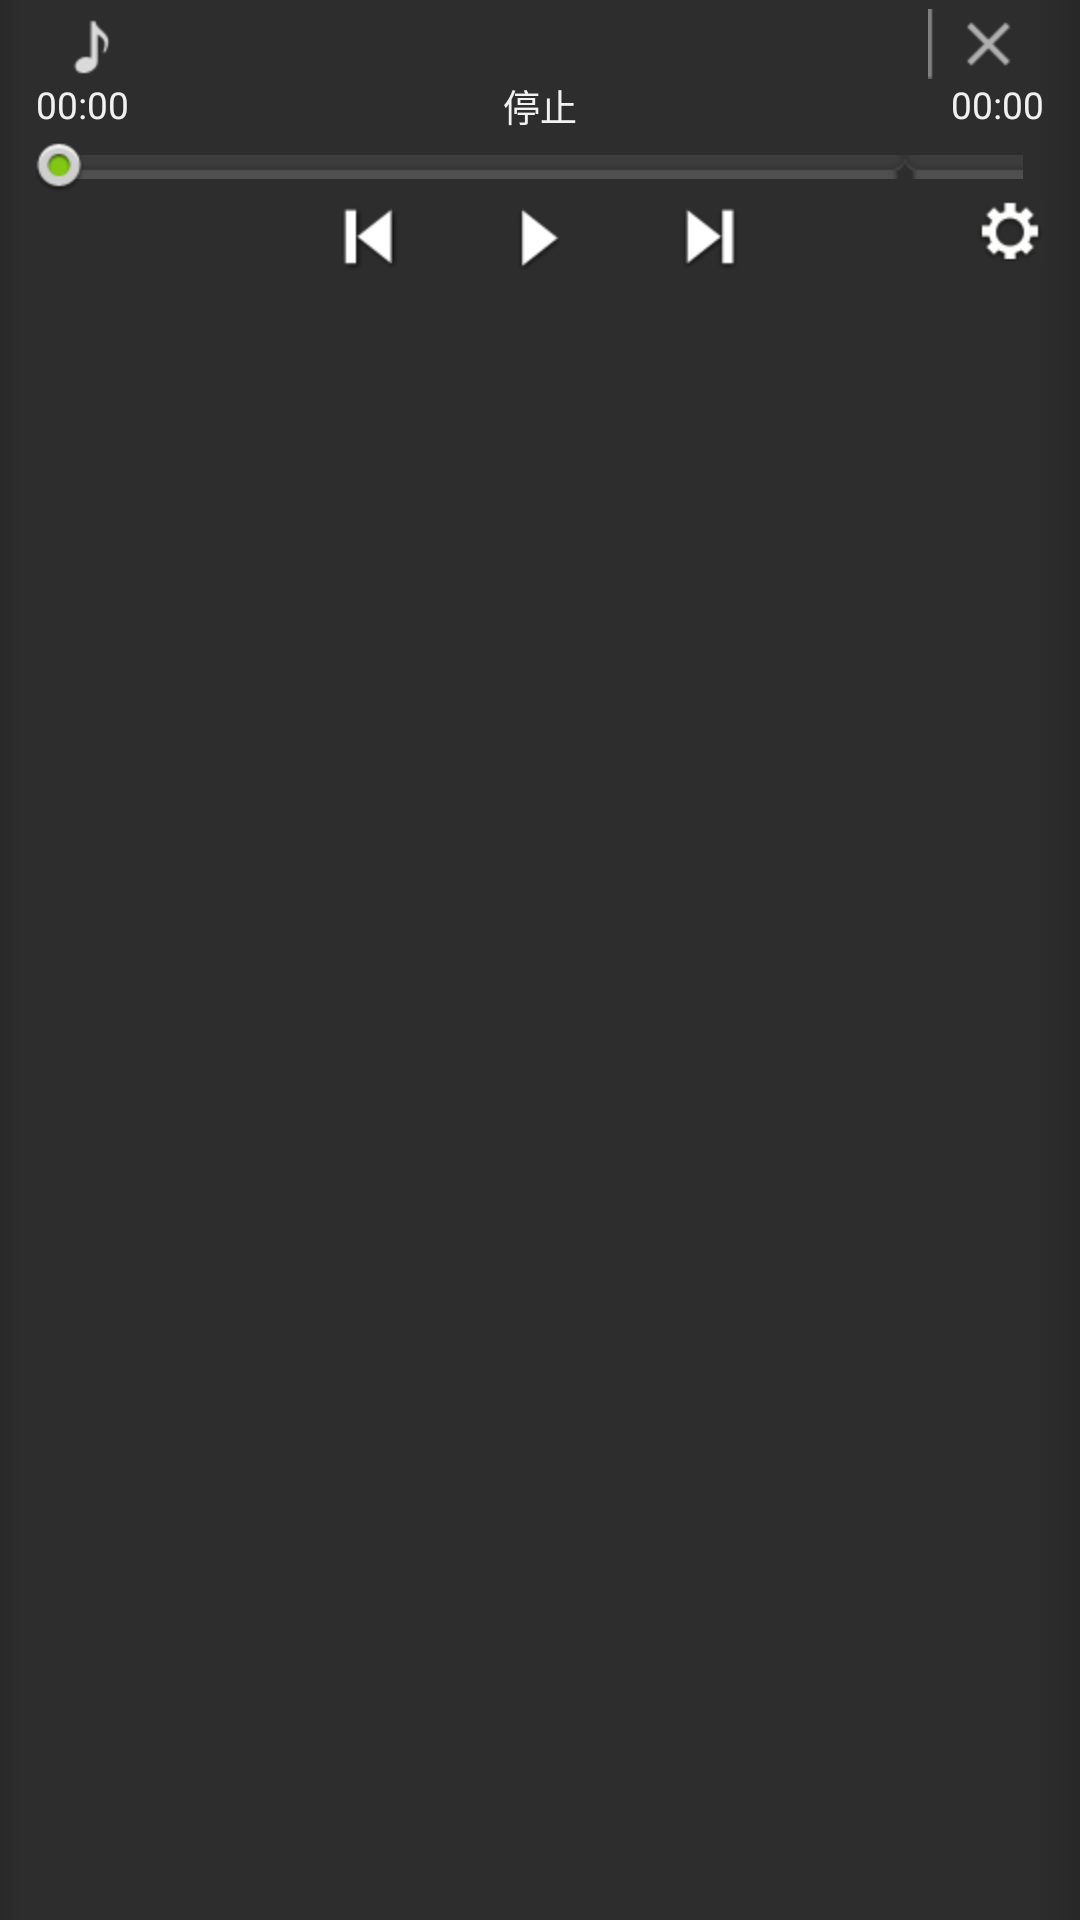

The Android layout XML behind this screen, and the referenced resources:
<!-- AndroidManifest.xml: application theme SampleTheme -->
<!-- res/layout/play_panel_layout.xml -->
<?xml version="1.0" encoding="utf-8"?>
    
<LinearLayout xmlns:android="http://schemas.android.com/apk/res/android"
    android:id="@+id/play_info_layout"
    android:layout_width="fill_parent"
    android:layout_height="wrap_content"
    android:orientation="vertical"
    android:paddingBottom="3dp"
    android:paddingLeft="12dp"
    android:paddingRight="12dp"
    android:paddingTop="3dp" 
    android:background="@drawable/play_progress_view_bg">

    <RelativeLayout
        android:id="@+id/play_info_header"
        android:layout_width="fill_parent"
        android:layout_height="wrap_content"
        >
        <ImageView
            android:id="@+id/music_btn"
            android:layout_width="wrap_content"
            android:layout_height="wrap_content"
            android:layout_alignParentLeft="true"
            android:layout_alignParentTop="true"
            
            android:layout_centerVertical="true"
            android:layout_gravity="center"
            android:layout_marginLeft="12dp"
            android:layout_marginRight="5dp"
            android:background="@drawable/music_btn"
            android:contentDescription="@string/app_name" />
       
        <Button
            android:id="@+id/close_playinfo_btn"
            android:layout_width="wrap_content"
            android:layout_height="wrap_content"
            android:layout_alignParentRight="true"            
            android:layout_alignParentTop="true"
            android:layout_centerVertical="true"
            android:layout_gravity="center"
            android:background="@drawable/play_close" />
        
        <TextView
            android:id="@+id/play_info_txt"
            android:layout_width="wrap_content"
            android:layout_height="wrap_content"
            android:layout_centerVertical="true"
            android:layout_gravity="center"
            android:layout_marginRight="12dp"
            android:layout_toRightOf="@id/music_btn"
            android:layout_toLeftOf="@id/close_playinfo_btn"
            android:textColor="@color/white"
            android:textSize="8pt" 
            android:maxLines="1"
            android:scrollHorizontally="true"/>
    </RelativeLayout>
    
    <RelativeLayout
        android:id="@+id/play_time_info_view"
        android:layout_width="fill_parent"
        android:layout_height="wrap_content"  >

        <TextView
            android:id="@+id/play_start_time_view"
            android:layout_width="wrap_content"
            android:layout_height="wrap_content"
            android:layout_alignParentLeft="true"
            android:layout_gravity="center"
            android:layout_marginRight="5dp"
            android:text="@string/default_time"
            android:textColor="@color/device_list_text"
            android:textSize="6pt" />

        <TextView
            android:id="@+id/play_name_view"
            android:layout_width="wrap_content"
            android:layout_height="wrap_content"
            android:layout_centerInParent="true"
            android:layout_gravity="center"
            android:layout_marginRight="5dp"
            android:text="@string/stop"
            android:textColor="@color/device_list_text"
            android:textSize="6pt" />

        <TextView
            android:id="@+id/play_end_time_view"
            android:layout_width="wrap_content"
            android:layout_height="wrap_content"
            android:layout_alignParentRight="true"
            android:layout_gravity="center"
            android:text="@string/default_time"
            android:textColor="@color/device_list_text"
            android:textSize="6pt" />
    </RelativeLayout>

    <SeekBar
        android:id="@+id/play_progress_view"
        android:layout_width="fill_parent"
        android:layout_height="wrap_content"
        android:max="100"
        android:maxHeight="8dp"
        android:minHeight="8dp"
        android:paddingBottom="3dp"
        android:paddingLeft="7dp"
        android:paddingRight="7dp"
        android:paddingTop="3dp"
        android:progress="0"
        android:progressDrawable="@drawable/seekbar_define_style"
        android:secondaryProgress="0"
        android:thumb="@drawable/seekbar_thumb" />

    <FrameLayout
        android:layout_width="match_parent"
        android:layout_height="wrap_content">
        <RelativeLayout
            android:id="@+id/play_action_view"
            android:layout_width="wrap_content"
            android:layout_height="wrap_content"
            android:layout_gravity="center"
            android:paddingTop="2dp" >
    
            <Button
                android:id="@+id/play_last_btn"
                android:layout_alignParentTop="true"
                android:layout_width="wrap_content"
                android:layout_height="wrap_content"
                android:background="@drawable/play_last" />
    
            <Button
                android:id="@+id/play_startorpause_view"
                android:layout_alignParentTop="true"
                android:layout_width="wrap_content"
                android:layout_height="wrap_content"
                android:layout_marginLeft="40dp"
                android:layout_marginRight="40dp"
                android:layout_toRightOf="@id/play_last_btn"
                android:background="@drawable/play_start_btn" />
    
            <Button
                android:id="@+id/play_next_view"
                android:layout_alignParentTop="true"
                android:layout_width="wrap_content"
                android:layout_height="wrap_content"
                android:layout_toRightOf="@id/play_startorpause_view"
                android:background="@drawable/play_next" />
        </RelativeLayout>
        <Button
           android:id="@+id/settings"
           android:layout_gravity="right"
           android:layout_width="wrap_content"
           android:layout_height="wrap_content"
           android:background="@drawable/settings" />
    </FrameLayout>
</LinearLayout>
<!-- resources referenced by this layout -->
<resources>
  <color name="device_list_text">#f1f1f1</color>
  <color name="white">#FFFFFF</color>
  <!-- drawable music_btn: png bitmap (drawable-hdpi, 1194 bytes) -->
  <!-- drawable play_close: png bitmap (drawable-hdpi, 1536 bytes) -->
  <!-- drawable play_last: png bitmap (drawable-hdpi, 1872 bytes) -->
  <!-- drawable play_next: png bitmap (drawable-hdpi, 1855 bytes) -->
  <!-- drawable play_progress_view_bg: png bitmap (drawable-hdpi, 1067 bytes) -->
  <!-- drawable play_start_btn: png bitmap (drawable-hdpi, 1565 bytes) -->
  <!-- drawable seekbar_define_style (drawable) -->
  <?xml version="1.0" encoding="utf-8"?>
  <layer-list xmlns:android="http://schemas.android.com/apk/res/android" >
  
      <item
          android:id="@android:id/background"
          android:drawable="@drawable/play_progress_bg"/>
      <item android:id="@android:id/secondaryProgress">
          <clip android:drawable="@drawable/play_progress_buffer" />
      </item>
      <item android:id="@android:id/progress">
          <clip android:drawable="@drawable/play_progress" />
      </item>
  
  </layer-list>
  <!-- drawable seekbar_thumb (drawable) -->
  <?xml version="1.0" encoding="utf-8"?>
  
  <selector xmlns:android="http://schemas.android.com/apk/res/android">        
         
        
      <item    
          android:state_focused="true"    
          android:state_pressed="true"    
          android:drawable="@drawable/play_point" />        
        
      <item    
          android:state_focused="false"    
          android:state_pressed="false"  
          android:drawable="@drawable/play_point" />              
        
      <item    
          android:state_focused="true"    
          android:state_pressed="false"              
          android:drawable="@drawable/play_point" />         
        
      <item    
          android:state_focused="true"              
          android:drawable="@drawable/play_point"/>
  </selector>
  <!-- drawable settings: png bitmap (drawable-hdpi, 1329 bytes) -->
  <string name="app_name">猝发式侦听接收软件</string>
  <string name="default_time">00:00</string>
  <string name="stop">停止</string>
  <style name="SampleTheme" parent="@android:style/Theme.Black.NoTitleBar">
  	    <item name="android:dropDownListViewStyle">@style/TestSpinnerStyle</item>
  	</style>
  <!-- drawable play_progress_bg: png bitmap (drawable-hdpi, 1363 bytes) -->
  <!-- drawable play_progress_buffer: png bitmap (drawable-hdpi, 1430 bytes) -->
  <!-- drawable play_progress: png bitmap (drawable-hdpi, 1453 bytes) -->
  <!-- drawable play_point: png bitmap (drawable-hdpi, 2032 bytes) -->
  <style name="TestSpinnerStyle" parent="android:style/Widget.ListView.DropDown">
  	    <item name="android:divider">@drawable/spinner_divider</item>
  	    <item name="android:dividerHeight">3dp</item>
  	    
  		<item name="android:paddingTop">0dp</item>
  	</style>
  <!-- drawable spinner_divider: png bitmap (drawable-hdpi, 936 bytes) -->
</resources>
